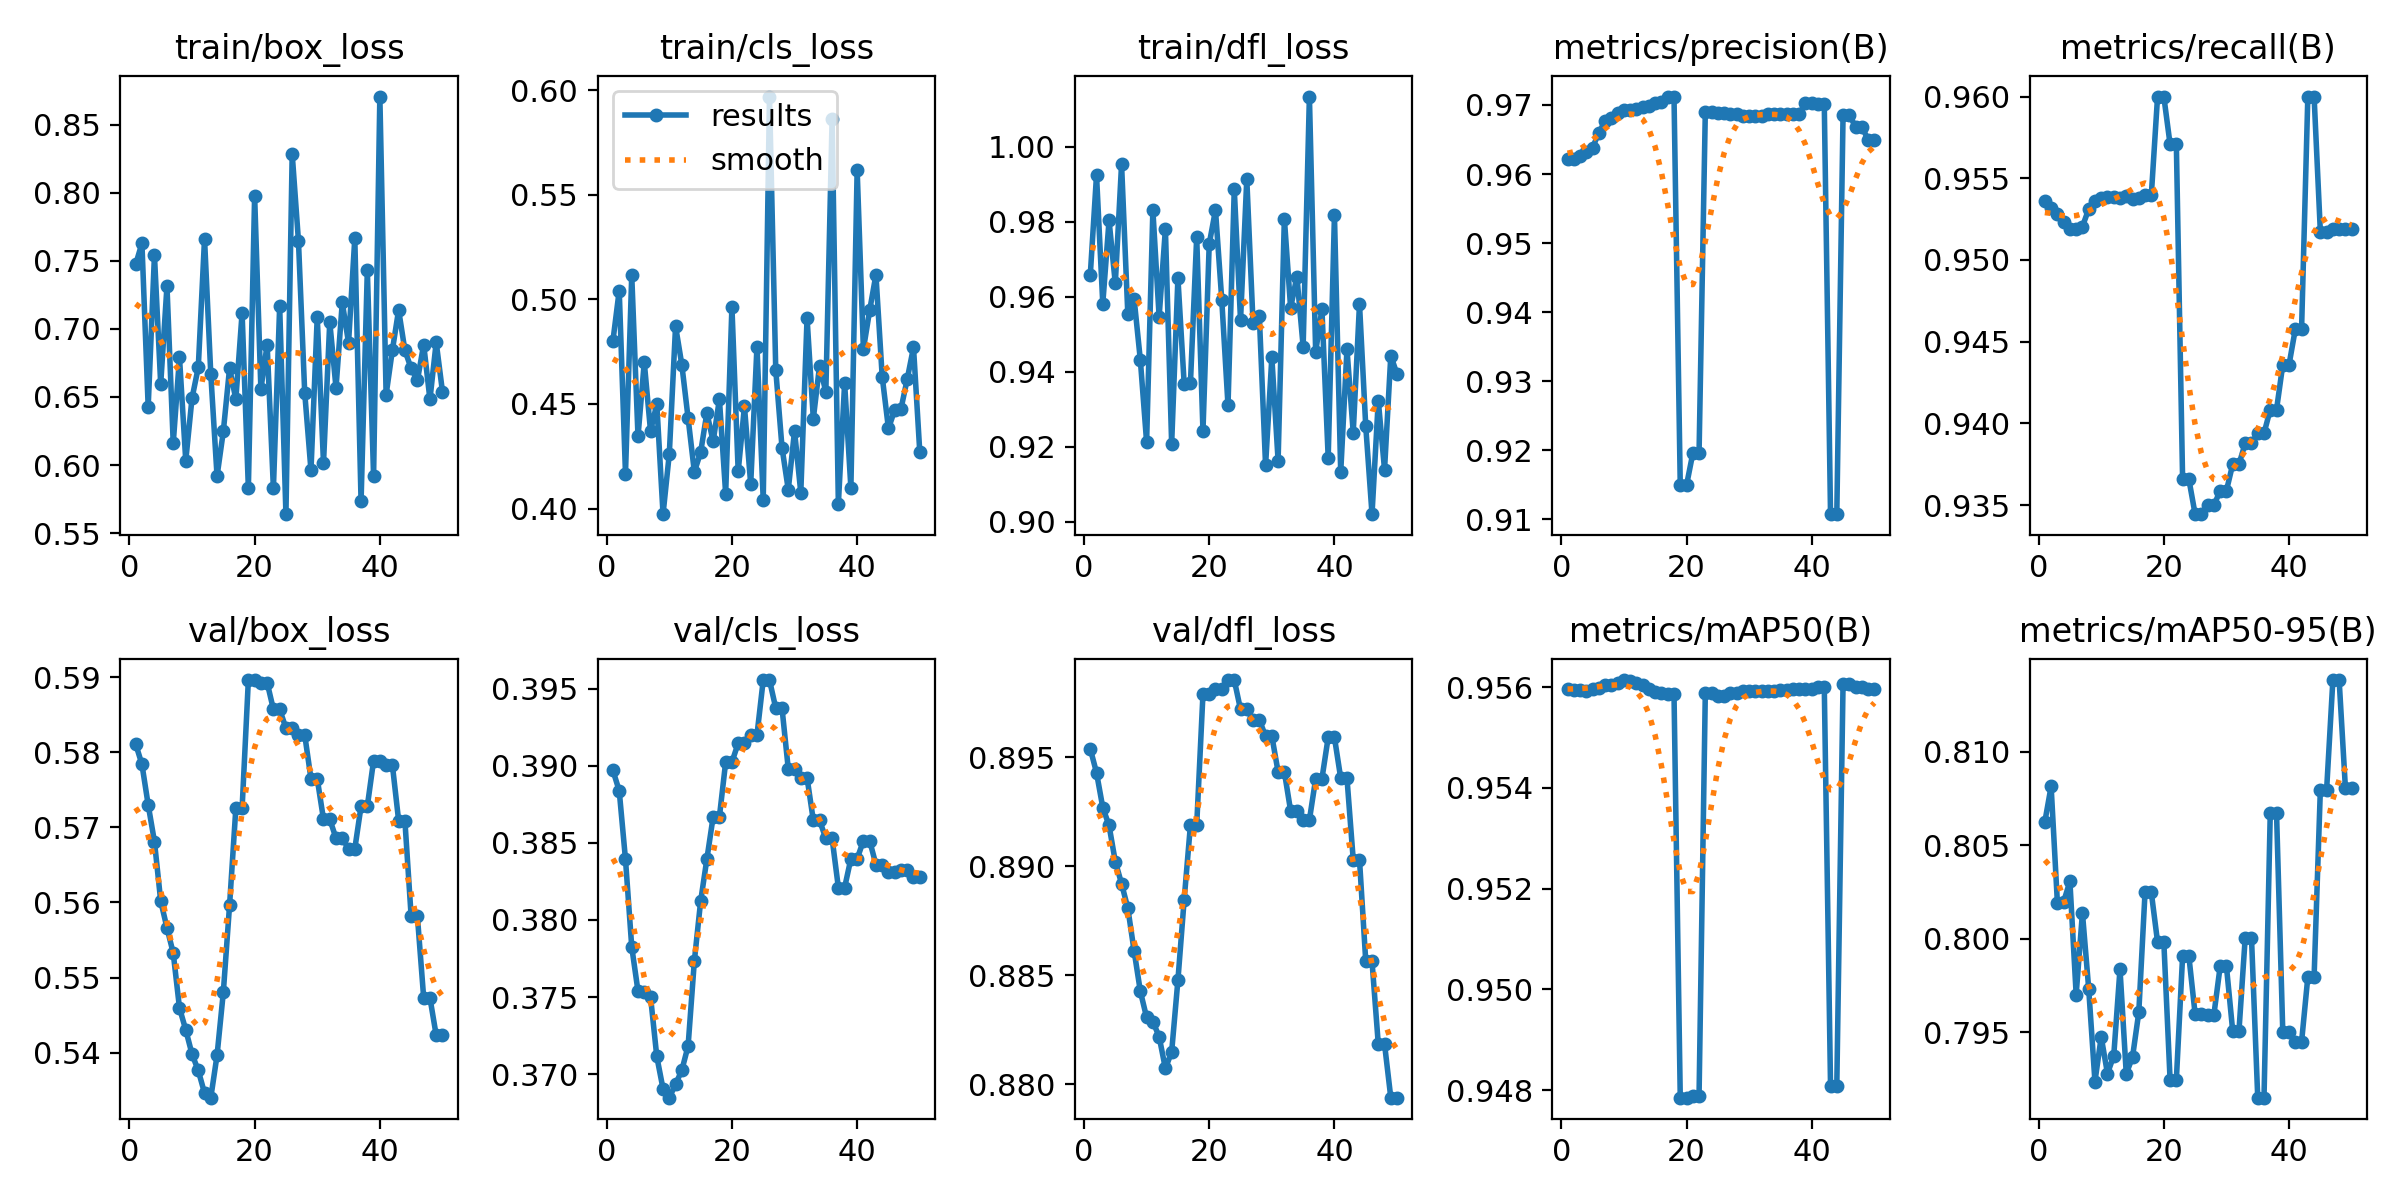

The data file committed next to this chart (first rows):
epoch, train/box_loss, train/cls_loss, train/dfl_loss, metrics/precision(B), metrics/recall(B), metrics/mAP50(B), metrics/mAP50-95(B), val/box_loss, val/cls_loss, val/dfl_loss, lr/pg0, lr/pg1, lr/pg2
1, 0.7473, 0.4803, 0.9657, 0.9621, 0.9536, 0.956, 0.8063, 0.5811, 0.3897, 0.8954, 0, 0, 0
2, 0.7628, 0.5042, 0.9924, 0.9622, 0.9532, 0.9559, 0.8082, 0.5784, 0.3884, 0.8943, 8.1651e-06, 8.1651e-06, 8.1651e-06
3, 0.6427, 0.4167, 0.9581, 0.9627, 0.9528, 0.9559, 0.8019, 0.573, 0.3839, 0.8927, 1.6e-05, 1.6e-05, 1.6e-05
4, 0.754, 0.5115, 0.9803, 0.9631, 0.9524, 0.9559, 0.802, 0.5681, 0.3782, 0.8919, 2.3506e-05, 2.3506e-05, 2.3506e-05
5, 0.6594, 0.4345, 0.9636, 0.9638, 0.9519, 0.956, 0.8031, 0.5602, 0.3754, 0.8902, 3.0681e-05, 3.0681e-05, 3.0681e-05
6, 0.7314, 0.4699, 0.9953, 0.966, 0.9519, 0.956, 0.797, 0.5566, 0.3754, 0.8892, 3.7527e-05, 3.7527e-05, 3.7527e-05
7, 0.616, 0.4371, 0.9553, 0.9677, 0.952, 0.956, 0.8014, 0.5533, 0.375, 0.8881, 4.4042e-05, 4.4042e-05, 4.4042e-05
8, 0.679, 0.4499, 0.9595, 0.9682, 0.9531, 0.956, 0.7973, 0.546, 0.3711, 0.8861, 5.0228e-05, 5.0228e-05, 5.0228e-05
9, 0.6032, 0.3973, 0.9431, 0.9688, 0.9536, 0.9561, 0.7924, 0.543, 0.369, 0.8843, 5.6084e-05, 5.6084e-05, 5.6084e-05
10, 0.6491, 0.4262, 0.9212, 0.9693, 0.9538, 0.9561, 0.7947, 0.5398, 0.3685, 0.8831, 6.161e-05, 6.161e-05, 6.161e-05
11, 0.6717, 0.4872, 0.9831, 0.9693, 0.9538, 0.9561, 0.7928, 0.5376, 0.3694, 0.8829, 6.6807e-05, 6.6807e-05, 6.6807e-05
12, 0.7661, 0.4687, 0.9546, 0.9695, 0.9539, 0.9561, 0.7937, 0.5346, 0.3703, 0.8822, 7.1673e-05, 7.1673e-05, 7.1673e-05
13, 0.6668, 0.4432, 0.9781, 0.9697, 0.9538, 0.956, 0.7984, 0.534, 0.3718, 0.8807, 7.621e-05, 7.621e-05, 7.621e-05
14, 0.5919, 0.4176, 0.9207, 0.9698, 0.9539, 0.956, 0.7928, 0.5397, 0.3773, 0.8815, 8.0416e-05, 8.0416e-05, 8.0416e-05
15, 0.6247, 0.4268, 0.9649, 0.9703, 0.9537, 0.9559, 0.7937, 0.548, 0.3812, 0.8848, 8.4293e-05, 8.4293e-05, 8.4293e-05
16, 0.6711, 0.4457, 0.9367, 0.9705, 0.9538, 0.9559, 0.7961, 0.5597, 0.384, 0.8885, 8.784e-05, 8.784e-05, 8.784e-05
17, 0.6484, 0.4321, 0.937, 0.9712, 0.9539, 0.9559, 0.8025, 0.5725, 0.3867, 0.8919, 9.1057e-05, 9.1057e-05, 9.1057e-05
18, 0.7117, 0.4523, 0.976, 0.9712, 0.9539, 0.9559, 0.8025, 0.5725, 0.3867, 0.8919, 9.3944e-05, 9.3944e-05, 9.3944e-05
19, 0.5831, 0.4071, 0.9242, 0.9149, 0.96, 0.9478, 0.7998, 0.5896, 0.3902, 0.8979, 9.6501e-05, 9.6501e-05, 9.6501e-05
20, 0.7977, 0.4963, 0.9741, 0.9149, 0.96, 0.9478, 0.7998, 0.5896, 0.3902, 0.8979, 9.8729e-05, 9.8729e-05, 9.8729e-05
21, 0.6557, 0.4178, 0.9831, 0.9195, 0.9571, 0.9479, 0.7925, 0.5893, 0.3915, 0.8982, 0.0001006, 0.0001006, 0.0001006
22, 0.6885, 0.4488, 0.9593, 0.9195, 0.9571, 0.9479, 0.7925, 0.5893, 0.3915, 0.8982, 0.0001022, 0.0001022, 0.0001022
23, 0.5828, 0.4117, 0.931, 0.969, 0.9366, 0.9559, 0.7991, 0.5857, 0.392, 0.8985, 0.0001034, 0.0001034, 0.0001034
24, 0.7166, 0.4775, 0.9887, 0.969, 0.9366, 0.9559, 0.7991, 0.5857, 0.392, 0.8985, 0.0001043, 0.0001043, 0.0001043
25, 0.5639, 0.4041, 0.9538, 0.9688, 0.9344, 0.9558, 0.796, 0.5832, 0.3956, 0.8972, 0.0001049, 0.0001049, 0.0001049
26, 0.8285, 0.5969, 0.9914, 0.9688, 0.9344, 0.9558, 0.796, 0.5832, 0.3956, 0.8972, 0.0001052, 0.0001052, 0.0001052
27, 0.7645, 0.4663, 0.9529, 0.9687, 0.935, 0.9559, 0.796, 0.5823, 0.3937, 0.8967, 0.0001051, 0.0001051, 0.0001051
28, 0.6532, 0.4291, 0.9549, 0.9687, 0.935, 0.9559, 0.796, 0.5823, 0.3937, 0.8967, 0.0001047, 0.0001047, 0.0001047
29, 0.5961, 0.4091, 0.915, 0.9685, 0.9359, 0.9559, 0.7985, 0.5765, 0.3898, 0.896, 0.0001039, 0.0001039, 0.0001039
30, 0.7087, 0.4371, 0.9438, 0.9685, 0.9359, 0.9559, 0.7985, 0.5765, 0.3898, 0.896, 0.0001029, 0.0001029, 0.0001029
31, 0.6014, 0.4076, 0.9163, 0.9685, 0.9375, 0.9559, 0.7951, 0.5711, 0.3892, 0.8943, 0.0001015, 0.0001015, 0.0001015
32, 0.7051, 0.491, 0.9809, 0.9685, 0.9375, 0.9559, 0.7951, 0.5711, 0.3892, 0.8943, 9.9728e-05, 9.9728e-05, 9.9728e-05
33, 0.6567, 0.443, 0.957, 0.9687, 0.9388, 0.9559, 0.8001, 0.5686, 0.3865, 0.8925, 9.7668e-05, 9.7668e-05, 9.7668e-05
34, 0.7194, 0.4684, 0.9654, 0.9687, 0.9388, 0.9559, 0.8001, 0.5686, 0.3865, 0.8925, 9.5277e-05, 9.5277e-05, 9.5277e-05
35, 0.6897, 0.4557, 0.9467, 0.9687, 0.9394, 0.9559, 0.7915, 0.5672, 0.3853, 0.8921, 9.2556e-05, 9.2556e-05, 9.2556e-05
36, 0.7666, 0.586, 1.013, 0.9687, 0.9394, 0.9559, 0.7915, 0.5672, 0.3853, 0.8921, 8.9506e-05, 8.9506e-05, 8.9506e-05
37, 0.5733, 0.4022, 0.9453, 0.9687, 0.9408, 0.956, 0.8067, 0.5728, 0.3821, 0.894, 8.6126e-05, 8.6126e-05, 8.6126e-05
38, 0.7429, 0.46, 0.9567, 0.9687, 0.9408, 0.956, 0.8067, 0.5728, 0.3821, 0.894, 8.2415e-05, 8.2415e-05, 8.2415e-05
39, 0.5918, 0.4099, 0.9171, 0.9702, 0.9436, 0.956, 0.795, 0.5789, 0.384, 0.8959, 7.8375e-05, 7.8375e-05, 7.8375e-05
40, 0.8706, 0.5618, 0.9818, 0.9702, 0.9436, 0.956, 0.795, 0.5789, 0.384, 0.8959, 7.4005e-05, 7.4005e-05, 7.4005e-05
41, 0.6517, 0.4762, 0.9132, 0.9701, 0.9458, 0.956, 0.7945, 0.5783, 0.3851, 0.8941, 6.9306e-05, 6.9306e-05, 6.9306e-05
42, 0.6843, 0.4947, 0.946, 0.9701, 0.9458, 0.956, 0.7945, 0.5783, 0.3851, 0.8941, 6.4276e-05, 6.4276e-05, 6.4276e-05
43, 0.7139, 0.5117, 0.9238, 0.9107, 0.96, 0.9481, 0.798, 0.5709, 0.3836, 0.8903, 5.8916e-05, 5.8916e-05, 5.8916e-05
44, 0.6843, 0.4631, 0.9581, 0.9107, 0.96, 0.9481, 0.798, 0.5709, 0.3836, 0.8903, 5.3227e-05, 5.3227e-05, 5.3227e-05
45, 0.671, 0.4383, 0.9254, 0.9685, 0.9517, 0.9561, 0.808, 0.5581, 0.3831, 0.8857, 4.7208e-05, 4.7208e-05, 4.7208e-05
46, 0.6622, 0.4471, 0.902, 0.9685, 0.9517, 0.9561, 0.808, 0.5581, 0.3831, 0.8857, 4.0859e-05, 4.0859e-05, 4.0859e-05
47, 0.6885, 0.4477, 0.9323, 0.9668, 0.9519, 0.956, 0.8138, 0.5473, 0.3832, 0.8819, 3.418e-05, 3.418e-05, 3.418e-05
48, 0.6482, 0.4619, 0.9139, 0.9668, 0.9519, 0.956, 0.8138, 0.5473, 0.3832, 0.8819, 2.7171e-05, 2.7171e-05, 2.7171e-05
49, 0.6901, 0.477, 0.9443, 0.965, 0.9519, 0.956, 0.8081, 0.5423, 0.3828, 0.8794, 1.9832e-05, 1.9832e-05, 1.9832e-05
50, 0.6539, 0.4272, 0.9393, 0.965, 0.9519, 0.956, 0.8081, 0.5423, 0.3828, 0.8794, 1.2163e-05, 1.2163e-05, 1.2163e-05
